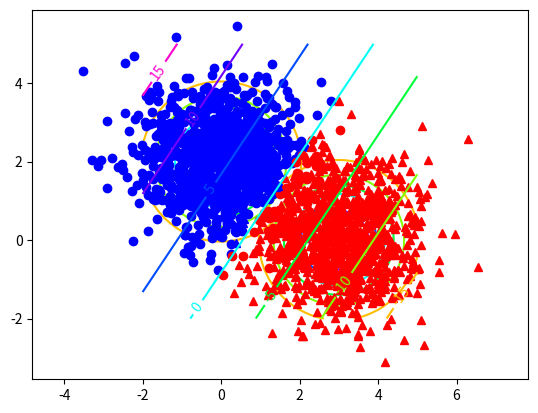

Here is the Python script that generated this plot:
import numpy as np
import matplotlib.pyplot as plt

def gausscontour(c,m,xx,yy):
    xt=xx-m[0,0]
    yt=yy-m[1,0]
    ic=np.linalg.inv(c)
    p=1./(2.*np.pi*np.sqrt(np.linalg.det(c))) * \
        np.exp(-1./2.*(ic[0,0]*xt*xt+(ic[0,1]+ic[1,0])*xt*yt+ic[1,1]*yt*yt))
    return p


d = 2; n = 1000
m1 = np.array([0., 2.])[:, np.newaxis]
m2 = np.array([3., 0.])[:, np.newaxis]
p1 = 0.3
p2 = 1-p1
cov1 = np.eye(2)  # 単位行列
cov2 = cov1
x1 = np.random.randn(d, n)+m1.dot(np.ones([1, n]))
x2 = np.random.randn(d, n)+m2.dot(np.ones([1, n]))  # 線形変換 case 2, 3


# 識別境界線
w = m1-m2
x0 = 1./2.*(m1+m2)-1./np.linalg.norm(m1-m2)**2.*np.log(p1/p2)*(m1-m2)
l1 = (w.T.dot(x1-x0)>0)[-1]  # 正しい識別されたのか
l2 = (w.T.dot(x2-x0)>0)[-1]

[xx,yy]=np.meshgrid(np.linspace(-2,5),np.linspace(-2,5))
plt.figure()
plt.axis('equal')
p1=gausscontour(cov1,m1,xx,yy)
plt.contour(xx,yy,p1,cmap='hsv')
p2=gausscontour(cov2,m2,xx,yy)
plt.contour(xx,yy,p2,cmap='hsv')
# correct x1
plt.plot(x1[0,np.where(l1)],x1[1,np.where(l1)],'bo')
# wrong x1
plt.plot(x1[0,np.where(~l1)],x1[1,np.where(~l1)],'ro')
# correct x2
plt.plot(x2[0,np.where(1-l2)],x2[1,np.where(1-l2)],'r^')
# wrong x2
plt.plot(x2[0,np.where(l2)],x2[1,np.where(l2)],'b^')
xxyy=np.c_[np.reshape(xx,-1),np.reshape(yy,-1)].T
pp=w.T.dot(xxyy-x0*np.ones([1,xxyy.shape[1]]))
pp=np.reshape(pp,xx.shape)
cs=plt.contour(xx,yy,pp,cmap='hsv')
plt.clabel(cs)
#plt.savefig('cov_diag.eps')
plt.show()
